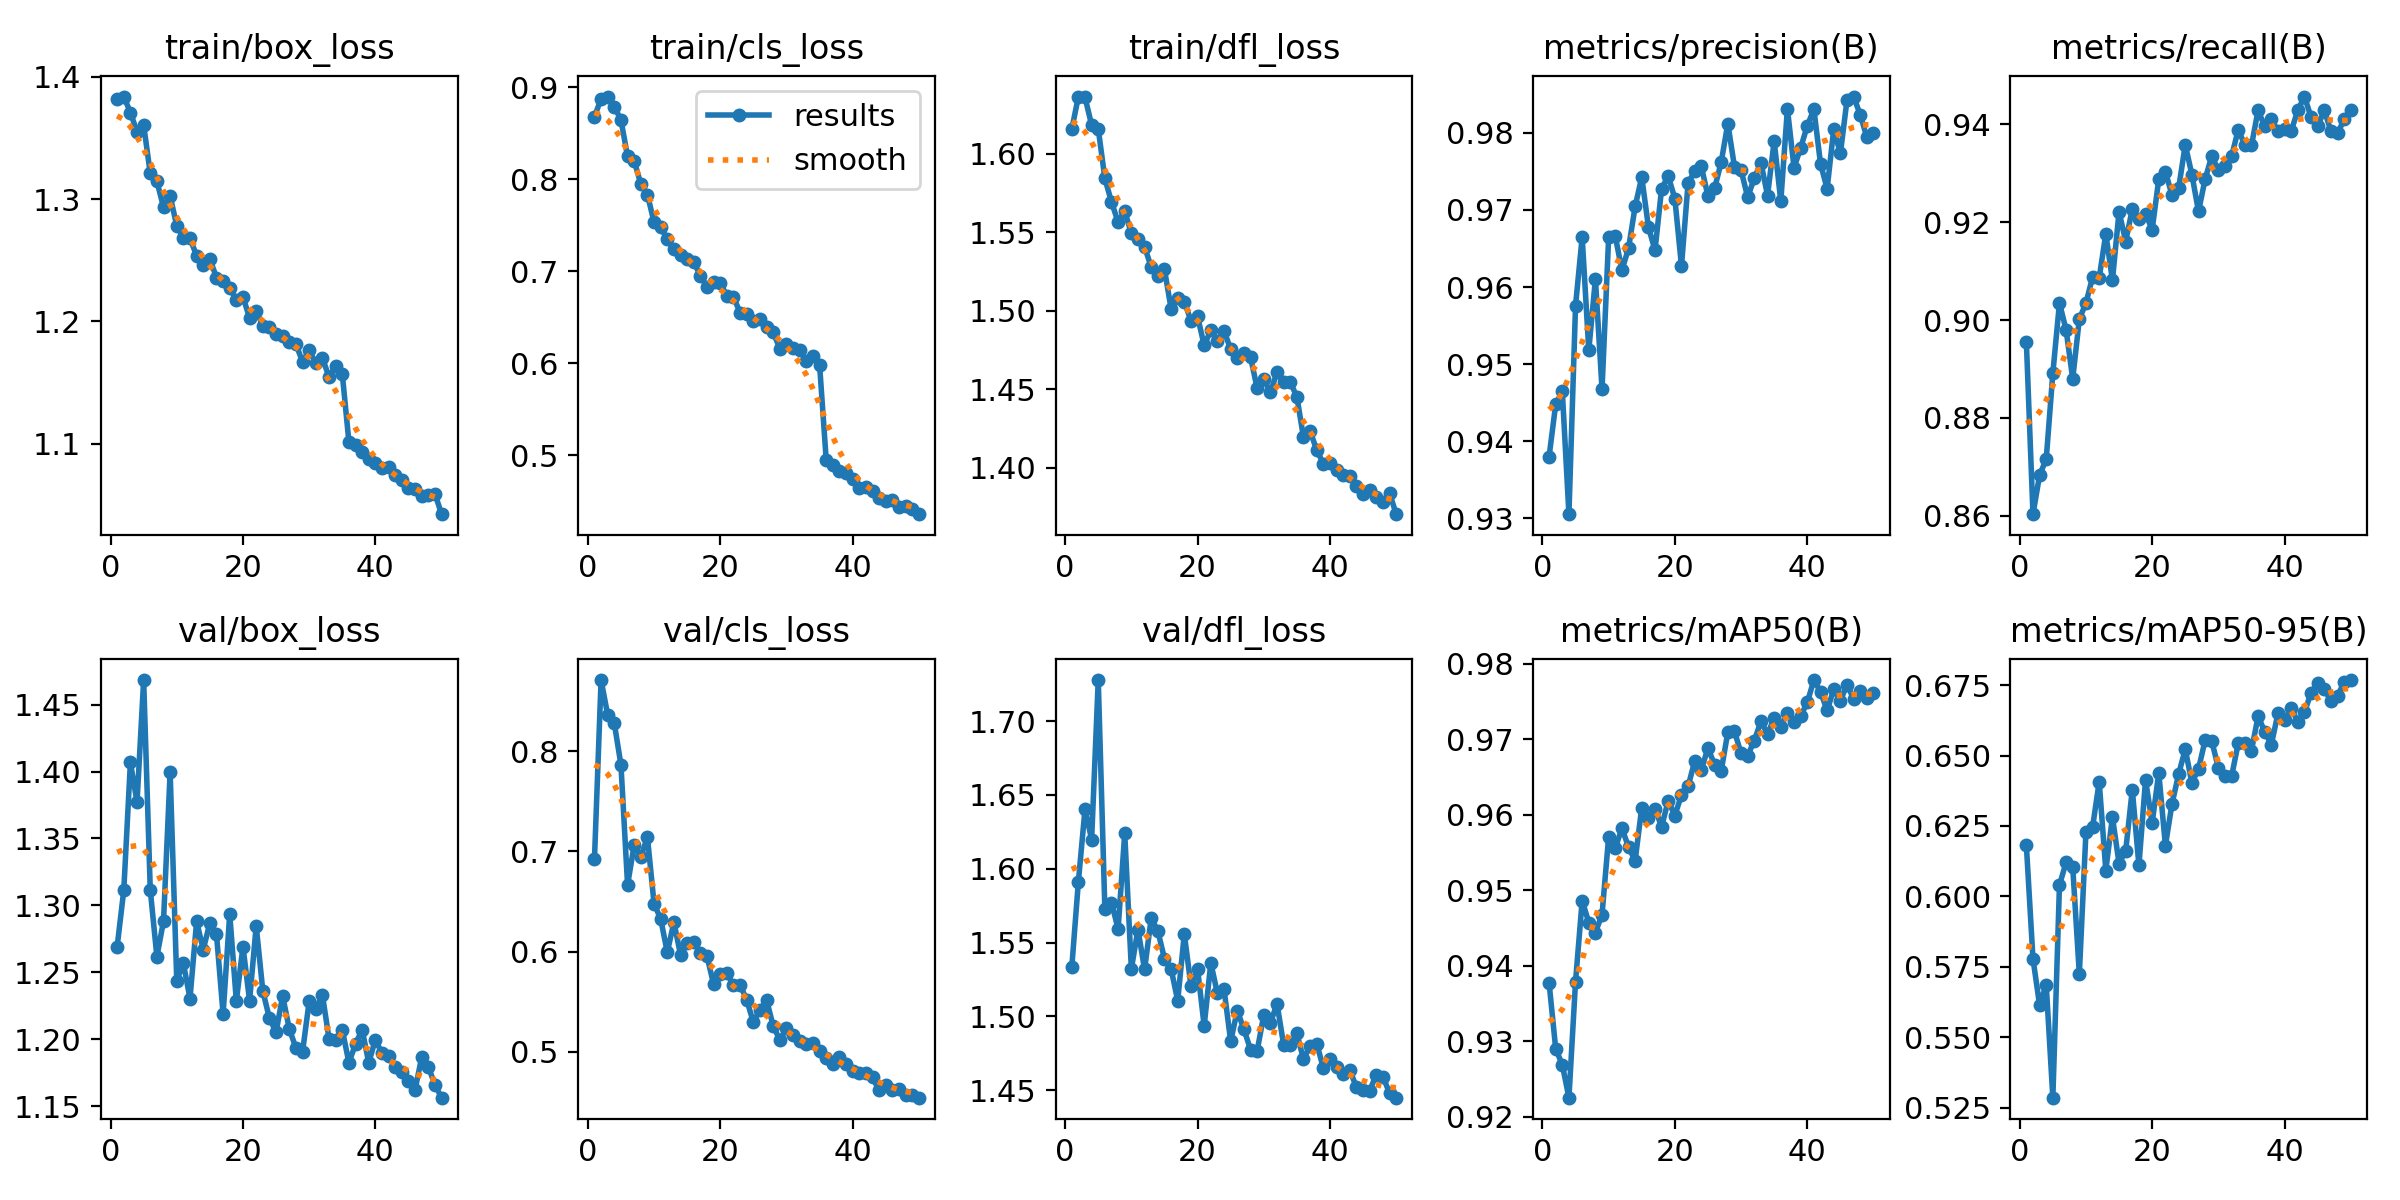

The file beside this chart, header and first rows:
epoch, time, train/box_loss, train/cls_loss, train/dfl_loss, metrics/precision(B), metrics/recall(B), metrics/mAP50(B), metrics/mAP50-95(B), val/box_loss, val/cls_loss, val/dfl_loss, lr/pg0, lr/pg1, lr/pg2
1, 161.2, 1.382, 0.8677, 1.615, 0.938, 0.8955, 0.9378, 0.6181, 1.269, 0.6923, 1.533, 0.0006652, 0.0006652, 0.0006652
2, 306.5, 1.384, 0.8874, 1.636, 0.9448, 0.8604, 0.929, 0.5778, 1.311, 0.8709, 1.591, 0.001305, 0.001305, 0.001305
3, 448.5, 1.371, 0.8898, 1.636, 0.9465, 0.8683, 0.9269, 0.5614, 1.407, 0.836, 1.64, 0.001919, 0.001919, 0.001919
4, 595.4, 1.355, 0.8787, 1.618, 0.9306, 0.8716, 0.9225, 0.5685, 1.377, 0.8276, 1.62, 0.001881, 0.001881, 0.001881
5, 744.7, 1.361, 0.8644, 1.616, 0.9576, 0.8892, 0.9379, 0.5285, 1.468, 0.7863, 1.728, 0.001842, 0.001842, 0.001842
6, 908.2, 1.321, 0.8247, 1.584, 0.9665, 0.9035, 0.9486, 0.604, 1.312, 0.6666, 1.573, 0.001802, 0.001802, 0.001802
7, 1048, 1.315, 0.8199, 1.569, 0.9518, 0.898, 0.9457, 0.612, 1.262, 0.7063, 1.577, 0.001762, 0.001762, 0.001762
8, 1179, 1.293, 0.7947, 1.556, 0.961, 0.888, 0.9444, 0.6105, 1.288, 0.6946, 1.559, 0.001723, 0.001723, 0.001723
9, 1303, 1.303, 0.7832, 1.563, 0.9468, 0.9002, 0.9468, 0.5724, 1.399, 0.7142, 1.624, 0.001683, 0.001683, 0.001683
10, 1427, 1.278, 0.7532, 1.549, 0.9665, 0.9035, 0.957, 0.6228, 1.244, 0.6479, 1.532, 0.001644, 0.001644, 0.001644
11, 1556, 1.269, 0.7479, 1.545, 0.9666, 0.9087, 0.9556, 0.6246, 1.257, 0.6327, 1.559, 0.001604, 0.001604, 0.001604
12, 1681, 1.268, 0.7347, 1.541, 0.9622, 0.9086, 0.9582, 0.6407, 1.23, 0.5994, 1.532, 0.001564, 0.001564, 0.001564
13, 1805, 1.254, 0.7239, 1.528, 0.965, 0.9176, 0.9557, 0.6092, 1.288, 0.6295, 1.567, 0.001525, 0.001525, 0.001525
14, 1932, 1.246, 0.7178, 1.522, 0.9705, 0.9081, 0.9539, 0.6282, 1.267, 0.5968, 1.558, 0.001485, 0.001485, 0.001485
15, 2060, 1.251, 0.7133, 1.526, 0.9743, 0.9222, 0.9609, 0.6117, 1.287, 0.6082, 1.539, 0.001446, 0.001446, 0.001446
16, 2184, 1.236, 0.71, 1.501, 0.9678, 0.916, 0.9596, 0.6161, 1.278, 0.6098, 1.532, 0.001406, 0.001406, 0.001406
17, 2306, 1.233, 0.695, 1.508, 0.9648, 0.9227, 0.9608, 0.6379, 1.219, 0.5984, 1.511, 0.001366, 0.001366, 0.001366
18, 2430, 1.228, 0.6831, 1.506, 0.9728, 0.9206, 0.9584, 0.611, 1.294, 0.5956, 1.556, 0.001327, 0.001327, 0.001327
19, 2554, 1.217, 0.688, 1.494, 0.9744, 0.9217, 0.9618, 0.6413, 1.229, 0.5673, 1.521, 0.001287, 0.001287, 0.001287
20, 2677, 1.22, 0.6875, 1.496, 0.9715, 0.9185, 0.9599, 0.6261, 1.269, 0.5781, 1.532, 0.001248, 0.001248, 0.001248
21, 2800, 1.203, 0.6729, 1.478, 0.9627, 0.9288, 0.9626, 0.6438, 1.229, 0.5783, 1.494, 0.001208, 0.001208, 0.001208
22, 2920, 1.209, 0.672, 1.488, 0.9735, 0.9303, 0.9637, 0.618, 1.285, 0.5665, 1.536, 0.001168, 0.001168, 0.001168
23, 3041, 1.197, 0.6548, 1.481, 0.975, 0.9255, 0.9671, 0.6329, 1.236, 0.5667, 1.516, 0.001129, 0.001129, 0.001129
24, 3157, 1.195, 0.6538, 1.487, 0.9756, 0.9269, 0.966, 0.6434, 1.216, 0.552, 1.518, 0.001089, 0.001089, 0.001089
25, 3276, 1.189, 0.6455, 1.476, 0.9718, 0.9358, 0.9688, 0.6522, 1.205, 0.5296, 1.483, 0.00105, 0.00105, 0.00105
26, 3393, 1.188, 0.648, 1.47, 0.9728, 0.9297, 0.9666, 0.6403, 1.232, 0.5421, 1.504, 0.00101, 0.00101, 0.00101
27, 3511, 1.183, 0.6395, 1.473, 0.9762, 0.9222, 0.9658, 0.6452, 1.208, 0.5517, 1.491, 0.0009704, 0.0009704, 0.0009704
28, 3630, 1.181, 0.6335, 1.47, 0.9812, 0.9288, 0.9709, 0.6554, 1.194, 0.5257, 1.478, 0.0009308, 0.0009308, 0.0009308
29, 3747, 1.167, 0.6159, 1.451, 0.9756, 0.9335, 0.971, 0.6552, 1.191, 0.5121, 1.477, 0.0008912, 0.0008912, 0.0008912
30, 3866, 1.176, 0.6206, 1.456, 0.9751, 0.9306, 0.9681, 0.6456, 1.228, 0.5236, 1.501, 0.0008516, 0.0008516, 0.0008516
31, 3986, 1.166, 0.6167, 1.448, 0.9717, 0.9315, 0.9678, 0.6428, 1.223, 0.5167, 1.495, 0.000812, 0.000812, 0.000812
32, 4106, 1.17, 0.6139, 1.461, 0.9741, 0.9335, 0.9698, 0.6426, 1.233, 0.5112, 1.509, 0.0007724, 0.0007724, 0.0007724
33, 4228, 1.154, 0.6021, 1.454, 0.9761, 0.9388, 0.9723, 0.6544, 1.2, 0.5079, 1.481, 0.0007328, 0.0007328, 0.0007328
34, 4350, 1.164, 0.6081, 1.454, 0.9719, 0.9358, 0.9707, 0.6544, 1.2, 0.5091, 1.481, 0.0006932, 0.0006932, 0.0006932
35, 4474, 1.157, 0.5985, 1.445, 0.9789, 0.9356, 0.9728, 0.6518, 1.207, 0.5013, 1.489, 0.0006536, 0.0006536, 0.0006536
36, 4636, 1.102, 0.4952, 1.419, 0.9711, 0.9428, 0.9717, 0.664, 1.183, 0.4943, 1.471, 0.000614, 0.000614, 0.000614
37, 4749, 1.099, 0.4895, 1.423, 0.9831, 0.9395, 0.9734, 0.6585, 1.196, 0.4883, 1.48, 0.0005744, 0.0005744, 0.0005744
38, 4861, 1.093, 0.4831, 1.411, 0.9755, 0.941, 0.9723, 0.6538, 1.207, 0.495, 1.482, 0.0005348, 0.0005348, 0.0005348
39, 4973, 1.087, 0.4811, 1.403, 0.978, 0.9386, 0.973, 0.665, 1.182, 0.4878, 1.465, 0.0004952, 0.0004952, 0.0004952
40, 5086, 1.084, 0.4746, 1.403, 0.9809, 0.9391, 0.9748, 0.6626, 1.2, 0.4805, 1.471, 0.0004556, 0.0004556, 0.0004556
41, 5198, 1.08, 0.4647, 1.398, 0.983, 0.9386, 0.9778, 0.6669, 1.189, 0.4794, 1.466, 0.000416, 0.000416, 0.000416
42, 5310, 1.081, 0.4655, 1.396, 0.976, 0.9428, 0.9763, 0.6618, 1.188, 0.4793, 1.461, 0.0003764, 0.0003764, 0.0003764
43, 5422, 1.074, 0.4616, 1.395, 0.9728, 0.9456, 0.9738, 0.6653, 1.18, 0.4746, 1.464, 0.0003368, 0.0003368, 0.0003368
44, 5534, 1.07, 0.4536, 1.388, 0.9805, 0.9415, 0.9766, 0.6723, 1.175, 0.4618, 1.452, 0.0002972, 0.0002972, 0.0002972
45, 5645, 1.064, 0.4508, 1.383, 0.9773, 0.9395, 0.9751, 0.6758, 1.169, 0.4675, 1.45, 0.0002576, 0.0002576, 0.0002576
46, 5756, 1.063, 0.4518, 1.386, 0.9842, 0.9428, 0.9772, 0.6737, 1.162, 0.4621, 1.45, 0.000218, 0.000218, 0.000218
47, 5868, 1.057, 0.4442, 1.381, 0.9847, 0.9386, 0.9753, 0.6692, 1.187, 0.4634, 1.461, 0.0001784, 0.0001784, 0.0001784
48, 5979, 1.058, 0.4445, 1.378, 0.9823, 0.9381, 0.9764, 0.6713, 1.179, 0.4574, 1.459, 0.0001388, 0.0001388, 0.0001388
49, 6089, 1.059, 0.4415, 1.384, 0.9794, 0.941, 0.9755, 0.676, 1.166, 0.4568, 1.448, 9.92e-05, 9.92e-05, 9.92e-05
50, 6201, 1.042, 0.4359, 1.37, 0.9799, 0.9428, 0.9761, 0.6768, 1.156, 0.4544, 1.445, 5.96e-05, 5.96e-05, 5.96e-05
